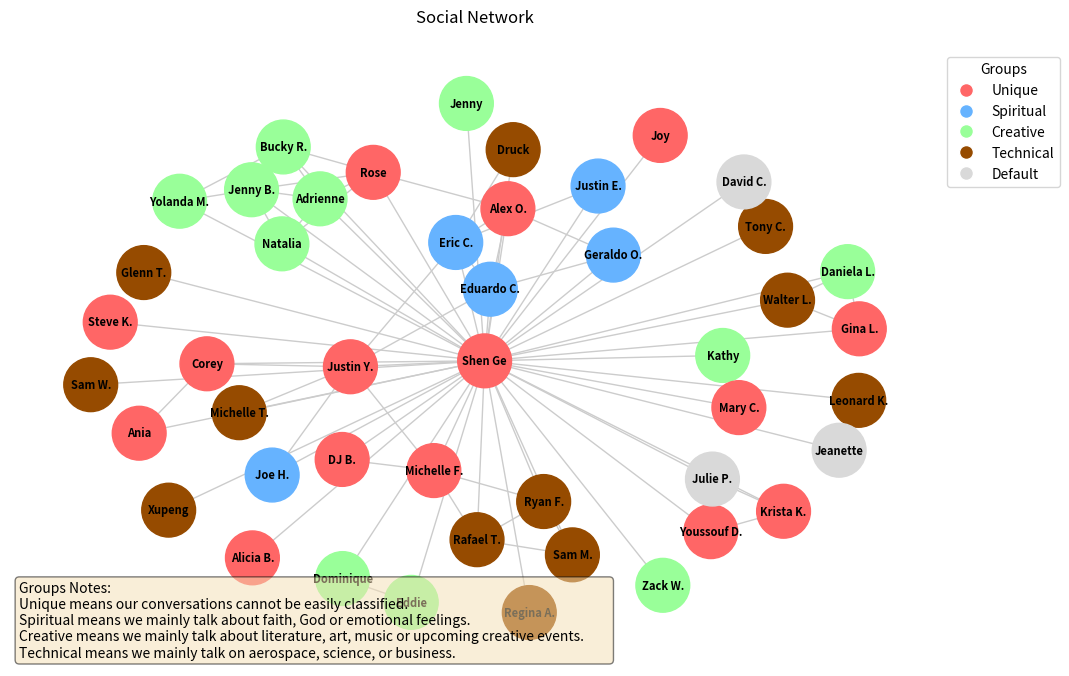

This figure's Python source:
# -*- coding: utf-8 -*-
"""
Created on Sat Feb 14 22:30:02 2026

@author: sheng
@name: Network Social Chart
"""

import networkx as nx
import matplotlib.pyplot as plt
from matplotlib.lines import Line2D

def build_social_diagram_static(nodes_list, connections, description="", title="Shen's Social Network"):
    """
    Builds and displays a social diagram.
    
    :param nodes_list: List of tuples (Name, Group) -> [("Alice", "Admin"), ...]
    :param connections: List of tuples (Name1, Name2) -> [("Alice", "Bob"), ...]
    :param title: The title of the plot
    """
    G = nx.Graph()

    # 1. Add nodes with a 'group' attribute
    for name, group in nodes_list:
        G.add_node(name, group=group)
    
    # 2. Add edges
    G.add_edges_from(connections)
    
    # 3. Define the color palette
    # You can add more groups and colors here
    palette = {
        "Unique"   : "#ff6666",   # Soft Red
        "Spiritual": "#66b3ff",   # Soft Blue
        "Creative" : "#99ff99",   # Soft Green
        "Technical": "#964B00",   # Brown
        "Default": "#d9d9d9"      # Grey
    }
    
    # 4. Map colors to nodes based on their group
    # We iterate through G.nodes to ensure the color list matches the graph order
    node_colors = []
    for node in G.nodes():
        group = G.nodes[node].get('group', 'Default')
        node_colors.append(palette.get(group, palette["Default"]))
    
    # 5. Create the legend
    # We create a "dummy" marker for each unique group in the palette
    legend_elements = [
        Line2D([0], [0], marker='o', color='w', label=group,
               markerfacecolor=color, markersize=12)
        for group, color in palette.items() if group != "Default"
    ]
    
    
    # 6. Visualization
    plt.figure(figsize=(10, 10))
    pos = nx.spring_layout(G, k=0.5, iterations=50) # k adjusts spacing
    
    nx.draw(
        G, pos, 
        with_labels=True, 
        node_color=node_colors, 
        node_size=2000, 
        font_size=3, 
        font_weight='bold', 
        edge_color="#cccccc",
        width=1.5
    )
    
    plt.legend(handles=legend_elements, title="People Types", loc='upper left', bbox_to_anchor=(1, 1))
    
    plt.title(title, pad=20)
    plt.savefig('shen_socialdiagram.png', dpi=300, bbox_inches='tight')
    plt.show()
    plt.close()

#%%
def build_social_diagram_full(nodes_list, connections, description="", title="Social Network"):
    G = nx.Graph()
    G.add_nodes_from([n[0] for n in nodes_list])
    G.add_edges_from(connections)
    
    # 1. Setup colors
    palette = {
        "Unique"   : "#ff6666",   # Soft Red
        "Spiritual": "#66b3ff",   # Soft Blue
        "Creative" : "#99ff99",   # Soft Green
        "Technical": "#964B00",   # Brown
        "Default": "#d9d9d9"      # Grey
    }
    node_groups = {name: group for name, group in nodes_list}
    node_colors = [palette.get(node_groups.get(n, "Default"), palette["Default"]) for n in G.nodes()]

    # 2. Visualization setup
    fig, ax = plt.subplots(figsize=(12, 8))
    pos = nx.spring_layout(G, k=0.5)
    
    nx.draw(G, pos, with_labels=True, node_color=node_colors, 
            node_size=1500, font_size=8, font_weight='bold', edge_color="#cccccc", ax=ax)

    # 3. ADD THE TEXT BOX
    if description:
        # Define box style
        props = dict(boxstyle='round', facecolor='wheat', alpha=0.5)
        
        # ax.text(x, y, text, ...)
        # transform=ax.transAxes makes (0,0) bottom-left and (1,1) top-right (if using horizontalalignment='right')
        ax.text(0.01, 0.01, description, transform=ax.transAxes, fontsize=10,
                verticalalignment='bottom', horizontalalignment='left', bbox=props)

    # 4. Legend
    legend_elements = [Line2D([0],[0], marker='o', color='w', label=k, 
                              markerfacecolor=v, markersize=10) for k, v in palette.items()]
    ax.legend(handles=legend_elements, title="Groups", loc='upper left', bbox_to_anchor=(1, 1))
    
    plt.title(title, pad=20)
    plt.savefig('shen_socialdiagram.png', dpi=300, bbox_inches='tight')
    plt.show()
    plt.close()

#%%
if __name__ == '__main__':
    # Nodes
    nodes = [
        ('Shen Ge', 'Unique'),
        ('Rose', 'Unique'),
        ('Natalia', 'Creative'),
        ('Adrienne', 'Creative'),
        ('Jenny B.', 'Creative'),
        ('Bucky R.', 'Creative'),
        ('Yolanda M.', 'Creative'),
        ('Jenny', 'Creative'),
        ('Zack W.', 'Creative'),
        ('Kathy', 'Creative'),
        ('Eddie', 'Creative'),
        ('Dominique', 'Creative'),
        ('DJ B.', 'Unique'),
        ('Justin E.', 'Spiritual'),
        ('Eduardo C.', 'Spiritual'),
        ('Geraldo O.', 'Spiritual'),
        ('Alex O.', 'Unique'),
        ('Eric C.', 'Spiritual'),
        ('Joe H.', 'Spiritual'),
        ('Gina L.', 'Unique'),
        ('Walter L.', 'Technical'),
        ('Daniela L.', 'Creative'),
        ('Ania', 'Unique'),
        ('Druck', 'Technical'),
        ('Tony C.', 'Technical'),
        ('Rafael T.', 'Technical'),
        ('Ryan F.', 'Technical'),
        ('Sam W.', 'Technical'),
        ('Sam M.', 'Technical'),
        ('Michelle T.', 'Technical'),
        ('Regina A.', 'Technical'),
        ('Glenn T.', 'Technical'),
        ('Leonard K.', 'Technical'),
        ('Xupeng', 'Technical'),
        ('Corey', 'Unique'),
        ('Justin Y.', 'Unique'),
        ('Michelle F.', 'Unique'),
        ('Alicia B.', 'Unique'),
        ('Mary C.', 'Unique'),
        ('Steve K.', 'Unique'),
        ('Youssouf D.', 'Unique'),
        ('Krista K.', 'Unique'),
        ('Joy', 'Unique'),
    ]
    
    # Each tuple is a link between two people (nodes)
    social_connections = [
        ('Shen Ge', 'Joy'),
        ('Shen Ge', 'Michelle F.'),
        ('Shen Ge', 'Rose'),
        ('Shen Ge', 'Alex O.'),
        ('Shen Ge', 'Eric C.'),
        ('Shen Ge', 'Druck'),
        ('Shen Ge', 'Michelle T.'),
        ('Shen Ge', 'Justin Y.'),
        ('Shen Ge', 'Alex O.'),
        ('Shen Ge', 'Eduardo C.'),
        ('Shen Ge', 'Geraldo O.'),
        ('Shen Ge', 'DJ B.'),
        ('Shen Ge', 'Justin E.'),
        ('Shen Ge', 'Joe H.'),
        ('Shen Ge', 'Ryan F.'),
        ('Shen Ge', 'Rafael T.'),
        ('Shen Ge', 'Tony C.'),
        ('Shen Ge', 'David C.'),
        ('Shen Ge', 'Corey'),
        ('Shen Ge', 'Ania'),
        ('Shen Ge', 'Natalia'),
        ('Shen Ge', 'Jenny B.'),
        ('Shen Ge', 'Bucky R.'),
        ('Shen Ge', 'Jenny'),
        ('Shen Ge', 'Adrienne'),
        ('Shen Ge', 'Yolanda M.'),
        ('Shen Ge', 'Alicia B.'),
        ('Shen Ge', 'Sam W.'),
        ('Shen Ge', 'Sam M.'),
        ('Shen Ge', 'Regina A.'),
        ('Shen Ge', 'Glenn T.'),
        ('Shen Ge', 'Leonard K.'),
        ('Shen Ge', 'Jeanette'),
        ('Shen Ge', 'Zack W.'),
        ('Shen Ge', 'Kathy'),
        ('Shen Ge', 'Mary C.'),
        ('Kathy', 'Mary C.'),
        ('Shen Ge', 'Xupeng'),
        ('Shen Ge', 'Steve K.'),
        ('Shen Ge', 'Youssouf D.'),
        ('Shen Ge', 'Krista K.'),
        ('Shen Ge', 'Julie P.'),
        ('Youssouf D.', 'Julie P.'),
        ('Youssouf D.', 'Krista K.'),
        ('Julie P.', 'Krista K.'),
        ('Shen Ge', 'Gina L.'),
        ('Shen Ge', 'Walter L.'),
        ('Shen Ge', 'Daniela L.'),
        ('Walter L.', 'Gina L.'),
        ('Daniela L.', 'Gina L.'),
        ('Daniela L.', 'Walter L.'),
        ('Jeanette', 'Leonard K.'),
        ('Corey', 'Ania'),
        ('Corey', 'Justin Y.'),
        ('Michelle T.', 'Justin Y.'),
        ('Michelle F.', 'Justin Y.'),
        ('Eduardo C.', 'Justin Y.'),
        ('Michelle F.', 'DJ B.'),
        ('Michelle F.', 'Rafael T.'),
        ('Michelle F.', 'Ryan F.'),
        ('Rafael T.', 'Ryan F.'),
        ('Rafael T.', 'Sam M.'),
        ('Sam M.', 'Ryan F.'),
        ('Tony C.', 'David C.'),
        ('Joe H.', 'Justin Y.'),
        ('Eric C.', 'Justin Y.'),
        ('Eric C.', 'Justin E.'),
        ('Eric C.', 'Druck'),
        ('Eric C.', 'Eduardo C.'),
        ('Eduardo C.', 'Geraldo O.'),
        ('Alex O.', 'Rose'),
        ('Alex O.', 'Eric C.'),
        ('Alex O.', 'Geraldo O.'),
        ('Alex O.', 'Eduardo C.'),
        ('Rose', 'Natalia'),
        ('Rose', 'Adrienne'),
        ('Rose', 'Jenny B.'),
        ('Natalia', 'Adrienne'),
        ('Natalia', 'Jenny B.'),
        ('Rose', 'Bucky R.'),
        ('Adrienne', 'Bucky R.'),
        ('Jenny B.', 'Bucky R.'),
        ('Jenny B.', 'Adrienne'),
        ('Yolanda M.', 'Bucky R.'),
        ('Yolanda M.', 'Jenny B.'),
        ('Shen Ge', 'Eddie'),
        ('Shen Ge', 'Dominique'),
        ('Eddie', 'Dominique'),
    ]
    
    # Run the function (basic one without description)
    # build_social_diagram_static(nodes, social_connections)
    
    desc = "Groups Notes:\nUnique means our conversations cannot be easily classified.\nSpiritual means we mainly talk about faith, God or emotional feelings. \
        \nCreative means we mainly talk about literature, art, music or upcoming creative events.\
        \nTechnical means we mainly talk on aerospace, science, or business."
    build_social_diagram_full(nodes, social_connections, description=desc)
